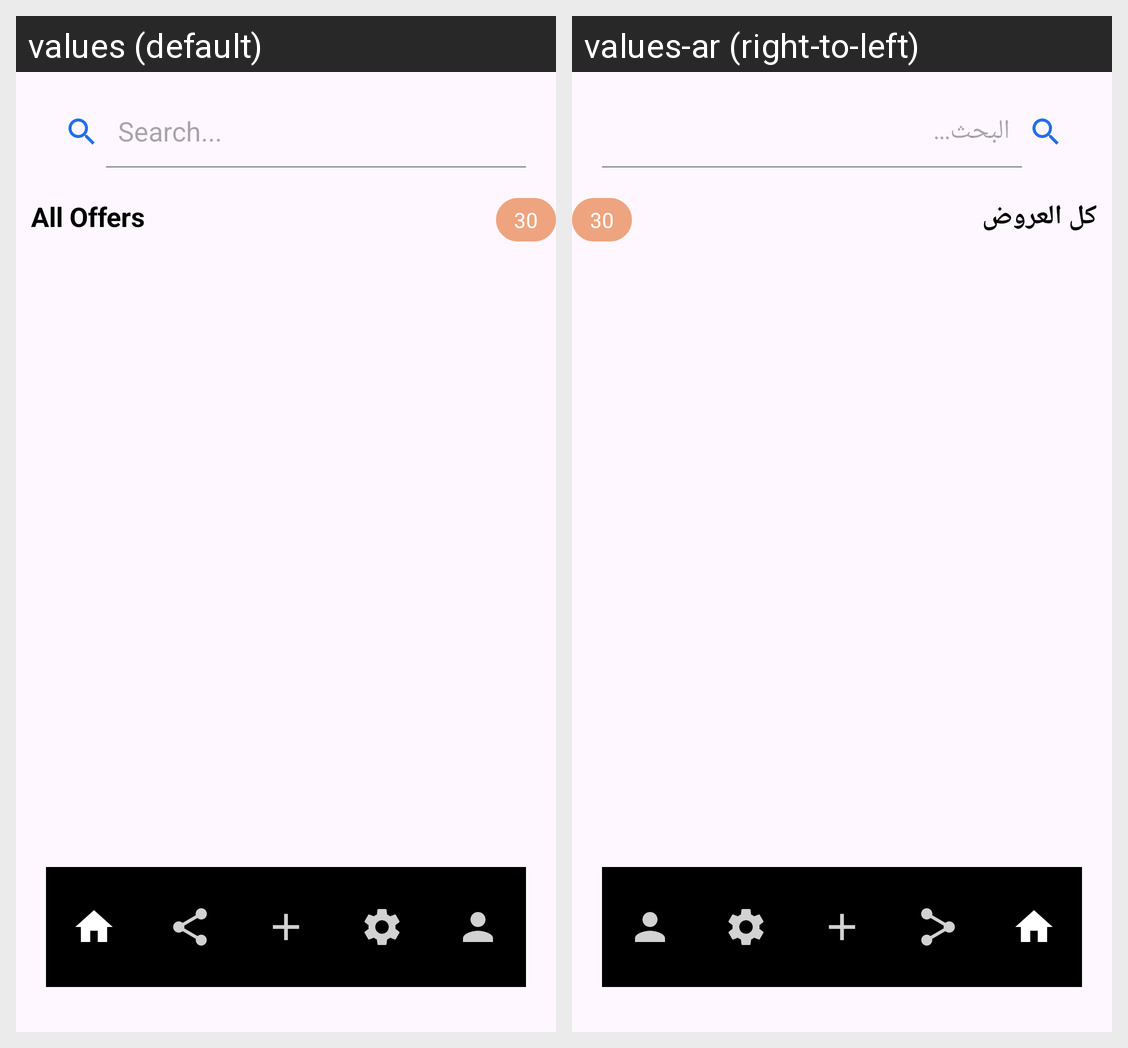

Translations of the strings shown on this Android screen, per locale in the grid:
Android screen res/layout/activity_main.xml rendered under 2 locales, left to right: values (default), values-ar (right-to-left). Device: Nexus 5 (rendered at 1080×1920; each locale shown at half size, 540×960, under a caption strip naming it); theme Theme.OffersCompanys.
Strings drawn on this screen, with the default value and each locale's value (text and hints the layout hard-codes, and strings that could not be matched under every locale, appear in the picture but are not listed):

SearchTitle
  values: Search...
  values-ar: البحث...

AllOffers
  values: All Offers
  values-ar: كل العروض
